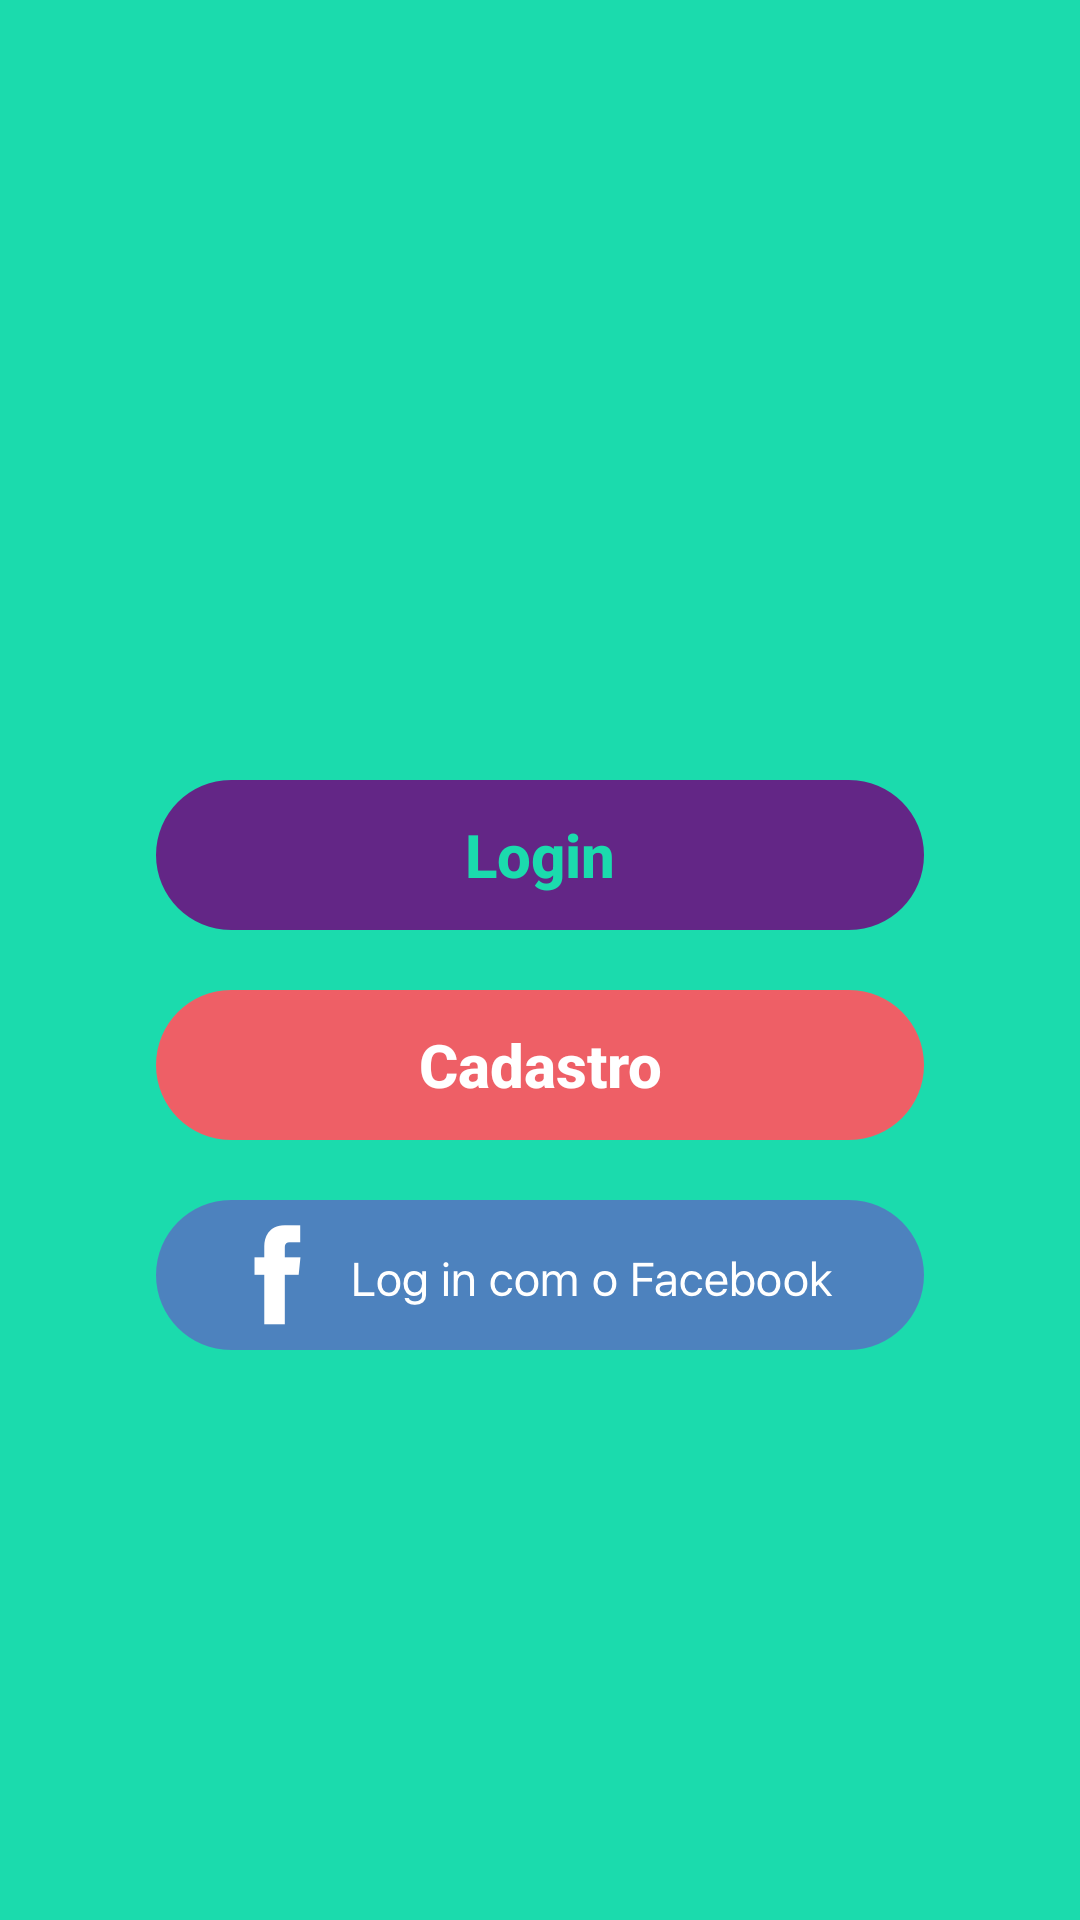

Layout XML and referenced resources for this Android screen:
<!-- AndroidManifest.xml: activity theme AppThemeNoActionBar -->
<!-- res/layout/activity_initial.xml -->
<?xml version="1.0" encoding="utf-8"?>
<RelativeLayout xmlns:android="http://schemas.android.com/apk/res/android"
    xmlns:app="http://schemas.android.com/apk/res-auto"
    xmlns:tools="http://schemas.android.com/tools"
    android:layout_width="match_parent"
    android:layout_height="match_parent"
    tools:context=".Login.InitialActivity">

    <LinearLayout
        android:orientation="vertical"
        android:layout_width="match_parent"
        android:layout_height="match_parent"
        android:background="@color/colorAccent"
        android:gravity="center_vertical"
        android:paddingBottom="10dp">

        <ImageView
            android:layout_width="match_parent"
            android:layout_height="wrap_content"
            app:srcCompat="@drawable/logo"
            android:id="@+id/imageView8" />

        <ImageView
            android:layout_width="match_parent"
            android:layout_height="wrap_content"
            app:srcCompat="@drawable/text_icon"
            android:id="@+id/imageView9"
            android:paddingTop="20dp" />

        <Button
            android:layout_width="wrap_content"
            android:layout_height="wrap_content"
            android:id="@+id/loginButton"
            android:src="@drawable/rectangle_purple_50"
            android:layout_below="@+id/imageView"
            android:layout_centerHorizontal="true"
            android:background="@drawable/rectangle_purple_50"
            android:textColor="@color/colorAccent"
            android:textStyle="bold"
            android:textSize="20dp"
            android:singleLine="false"
            android:clickable="true"
            android:contextClickable="false"
            android:focusableInTouchMode="false"
            android:forceHasOverlappingRendering="false"
            android:text="@string/placeholder_login_button"
            android:textAllCaps="false"
            android:layout_gravity="center_horizontal"
            android:layout_marginTop="60dp" />

        <Button
            android:layout_width="wrap_content"
            android:layout_height="wrap_content"
            android:id="@+id/registerButton"
            android:src="@drawable/rectangle_purple_50"
            android:layout_marginTop="20dp"
            android:background="@drawable/rectangle_orange_57"
            android:textColor="@color/white"
            android:textStyle="bold"
            android:textSize="20dp"
            android:singleLine="false"
            android:clickable="true"
            android:contextClickable="false"
            android:focusableInTouchMode="false"
            android:forceHasOverlappingRendering="false"
            android:text="@string/placeholder_register_button"
            android:textAllCaps="false"
            android:layout_below="@+id/loginButton"
            android:layout_alignLeft="@+id/loginButton"
            android:layout_alignStart="@+id/loginButton"
            android:layout_gravity="center_horizontal" />

        <Button
            android:layout_width="wrap_content"
            android:layout_height="wrap_content"
            android:id="@+id/facebookButton"
            android:layout_below="@+id/registerButton"
            android:layout_centerHorizontal="true"
            android:layout_marginTop="20dp"
            android:background="@drawable/facebook_button"
            android:layout_gravity="center_horizontal" />

    </LinearLayout>

</RelativeLayout>
<!-- resources referenced by this layout -->
<resources>
  <color name="colorAccent">#1bdbad</color>
  <color name="white">#ffffff</color>
  <!-- drawable facebook_button: png bitmap (drawable-hdpi, 4285 bytes) -->
  <!-- drawable logo: png bitmap (drawable-hdpi, 2564 bytes) -->
  <!-- drawable rectangle_orange_57: png bitmap (drawable-hdpi, 1320 bytes) -->
  <!-- drawable rectangle_purple_50: png bitmap (drawable-hdpi, 2584 bytes) -->
  <!-- drawable text_icon: png bitmap (drawable-hdpi, 3091 bytes) -->
  <string name="placeholder_login_button">Login</string>
  <string name="placeholder_register_button">Cadastro</string>
  <style name="AppThemeNoActionBar" parent="Theme.AppCompat.Light.NoActionBar">
          
          <item name="colorPrimary">@color/colorPrimary</item>
          <item name="colorPrimaryDark">@color/colorPrimaryDark</item>
          <item name="colorAccent">@color/colorAccent</item>
          <item name="android:homeAsUpIndicator">@drawable/arrow_back</item>
          <item name="colorSwitchThumbNormal">@color/unselector_color</item>
          <item name="colorControlActivated">@color/selector_color</item>
      </style>
  <color name="colorPrimary">#632686</color>
  <color name="colorPrimaryDark">#FF561E76</color>
  <!-- drawable arrow_back: png bitmap (drawable-hdpi, 160 bytes) -->
</resources>
